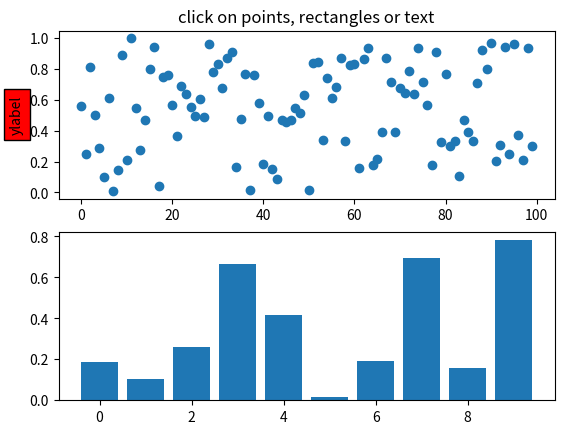
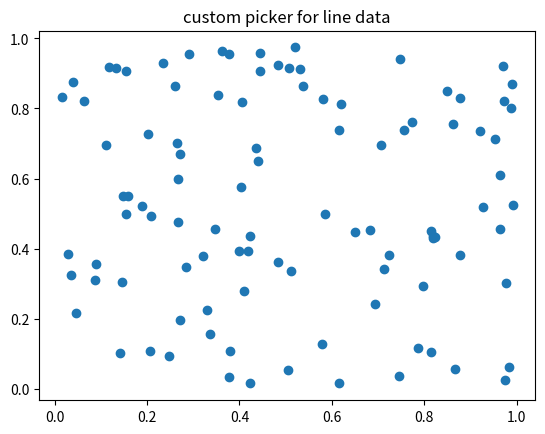
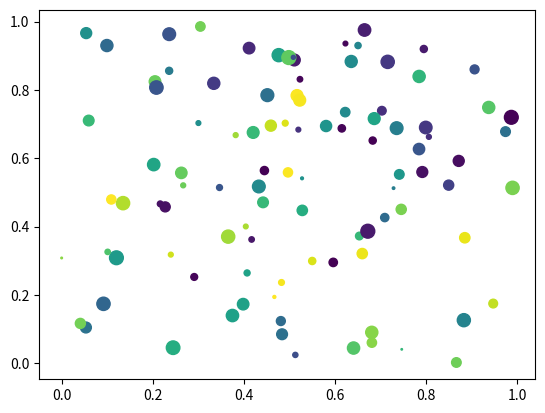
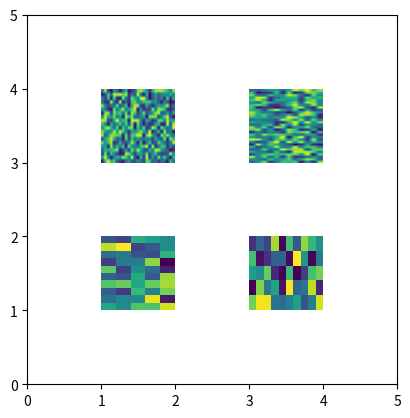

Write Python code to recreate these figures, in order.
%matplotlib inline

from __future__ import print_function
import matplotlib.pyplot as plt
from matplotlib.lines import Line2D
from matplotlib.patches import Rectangle
from matplotlib.text import Text
from matplotlib.image import AxesImage
import numpy as np
from numpy.random import rand

if 1:  # simple picking, lines, rectangles and text
    fig, (ax1, ax2) = plt.subplots(2, 1)
    ax1.set_title('click on points, rectangles or text', picker=True)
    ax1.set_ylabel('ylabel', picker=True, bbox=dict(facecolor='red'))
    line, = ax1.plot(rand(100), 'o', picker=5)  # 5 points tolerance

    # pick the rectangle
    bars = ax2.bar(range(10), rand(10), picker=True)
    for label in ax2.get_xticklabels():  # make the xtick labels pickable
        label.set_picker(True)

    def onpick1(event):
        if isinstance(event.artist, Line2D):
            thisline = event.artist
            xdata = thisline.get_xdata()
            ydata = thisline.get_ydata()
            ind = event.ind
            print('onpick1 line:', zip(np.take(xdata, ind), np.take(ydata, ind)))
        elif isinstance(event.artist, Rectangle):
            patch = event.artist
            print('onpick1 patch:', patch.get_path())
        elif isinstance(event.artist, Text):
            text = event.artist
            print('onpick1 text:', text.get_text())

    fig.canvas.mpl_connect('pick_event', onpick1)

if 1:  # picking with a custom hit test function
    # you can define custom pickers by setting picker to a callable
    # function.  The function has the signature
    #
    #  hit, props = func(artist, mouseevent)
    #
    # to determine the hit test.  if the mouse event is over the artist,
    # return hit=True and props is a dictionary of
    # properties you want added to the PickEvent attributes

    def line_picker(line, mouseevent):
        """
        find the points within a certain distance from the mouseclick in
        data coords and attach some extra attributes, pickx and picky
        which are the data points that were picked
        """
        if mouseevent.xdata is None:
            return False, dict()
        xdata = line.get_xdata()
        ydata = line.get_ydata()
        maxd = 0.05
        d = np.sqrt((xdata - mouseevent.xdata)**2. + (ydata - mouseevent.ydata)**2.)

        ind = np.nonzero(np.less_equal(d, maxd))
        if len(ind):
            pickx = np.take(xdata, ind)
            picky = np.take(ydata, ind)
            props = dict(ind=ind, pickx=pickx, picky=picky)
            return True, props
        else:
            return False, dict()

    def onpick2(event):
        print('onpick2 line:', event.pickx, event.picky)

    fig, ax = plt.subplots()
    ax.set_title('custom picker for line data')
    line, = ax.plot(rand(100), rand(100), 'o', picker=line_picker)
    fig.canvas.mpl_connect('pick_event', onpick2)


if 1:  # picking on a scatter plot (matplotlib.collections.RegularPolyCollection)

    x, y, c, s = rand(4, 100)

    def onpick3(event):
        ind = event.ind
        print('onpick3 scatter:', ind, np.take(x, ind), np.take(y, ind))

    fig, ax = plt.subplots()
    col = ax.scatter(x, y, 100*s, c, picker=True)
    #fig.savefig('pscoll.eps')
    fig.canvas.mpl_connect('pick_event', onpick3)

if 1:  # picking images (matplotlib.image.AxesImage)
    fig, ax = plt.subplots()
    im1 = ax.imshow(rand(10, 5), extent=(1, 2, 1, 2), picker=True)
    im2 = ax.imshow(rand(5, 10), extent=(3, 4, 1, 2), picker=True)
    im3 = ax.imshow(rand(20, 25), extent=(1, 2, 3, 4), picker=True)
    im4 = ax.imshow(rand(30, 12), extent=(3, 4, 3, 4), picker=True)
    ax.axis([0, 5, 0, 5])

    def onpick4(event):
        artist = event.artist
        if isinstance(artist, AxesImage):
            im = artist
            A = im.get_array()
            print('onpick4 image', A.shape)

    fig.canvas.mpl_connect('pick_event', onpick4)


plt.show()